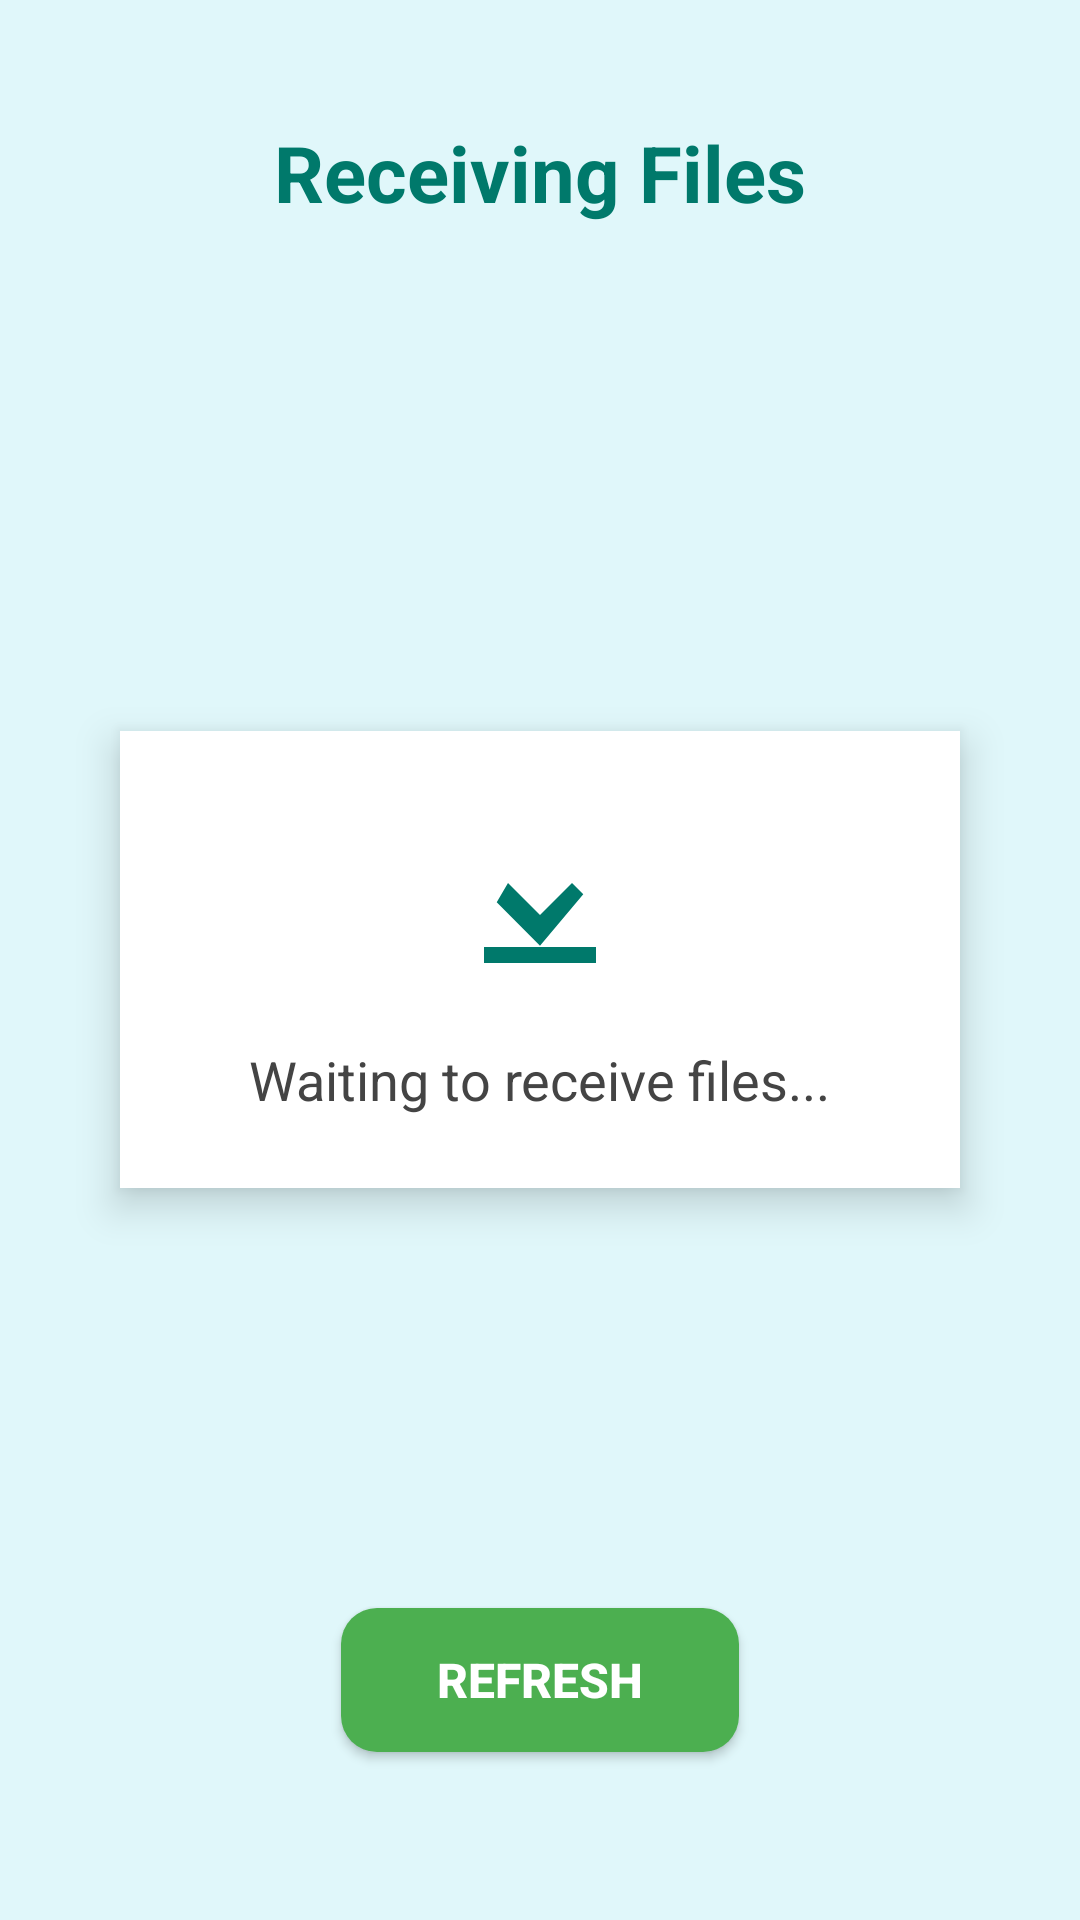

Layout XML and referenced resources for this Android screen:
<!-- AndroidManifest.xml: activity theme Theme.AppCompat.Light -->
<!-- res/layout/activity_receive.xml -->
<?xml version="1.0" encoding="utf-8"?>
<FrameLayout xmlns:android="http://schemas.android.com/apk/res/android"
    android:layout_width="match_parent"
    android:layout_height="match_parent"
    android:background="#E0F7FA"
    android:padding="24dp">

    
    <TextView
        android:id="@+id/title"
        android:layout_width="wrap_content"
        android:layout_height="wrap_content"
        android:text="Receiving Files"
        android:textSize="26sp"
        android:textStyle="bold"
        android:textColor="#00796B"
        android:layout_gravity="top|center_horizontal"
        android:layout_marginTop="16dp" />

    
    <LinearLayout
        android:layout_width="match_parent"
        android:layout_height="wrap_content"
        android:orientation="vertical"
        android:background="#FFFFFF"
        android:elevation="8dp"
        android:padding="24dp"
        android:layout_gravity="center"
        android:layout_margin="16dp"
        android:layout_marginTop="80dp"
        android:layout_marginBottom="80dp"
        android:gravity="center"
        android:layout_marginHorizontal="8dp"
        android:clipToPadding="false"
        android:backgroundTint="#FFFFFF">

        <ImageView
            android:layout_width="64dp"
            android:layout_height="64dp"
            android:src="@drawable/ic_download"
            android:tint="#00796B"
            android:layout_marginBottom="16dp" />

        <TextView
            android:id="@+id/receiveText"
            android:layout_width="wrap_content"
            android:layout_height="wrap_content"
            android:text="Waiting to receive files..."
            android:textSize="18sp"
            android:textColor="#444444"
            android:gravity="center" />
    </LinearLayout>

    
    <Button
        android:id="@+id/btnRefresh"
        android:layout_width="wrap_content"
        android:layout_height="wrap_content"
        android:layout_marginBottom="32dp"
        android:text="Refresh"
        android:textSize="16sp"
        android:textStyle="bold"
        android:textColor="#FFFFFF"
        android:background="@drawable/rounded_green_button"
        android:paddingStart="32dp"
        android:paddingEnd="32dp"
        android:paddingTop="12dp"
        android:paddingBottom="12dp"
        android:layout_gravity="bottom|center_horizontal"
        android:elevation="6dp" />
</FrameLayout>
<!-- resources referenced by this layout -->
<resources>
  <!-- drawable ic_download (drawable) -->
  <vector xmlns:android="http://schemas.android.com/apk/res/android"
      android:width="24dp"
      android:height="24dp"
      android:viewportWidth="24"
      android:viewportHeight="24">
      <path
          android:fillColor="#FFFFFF"
          android:pathData="M5,20h14v-2H5v2zM12,2v12l4-4 1.41,1.41L12,17.83l-5.41-5.42L8,10l4,4V2z" />
  </vector>
  <!-- drawable rounded_green_button (drawable) -->
  <shape xmlns:android="http://schemas.android.com/apk/res/android" android:shape="rectangle">
      <solid android:color="#4CAF50"/>
      <corners android:radius="12dp"/>
  </shape>
</resources>
